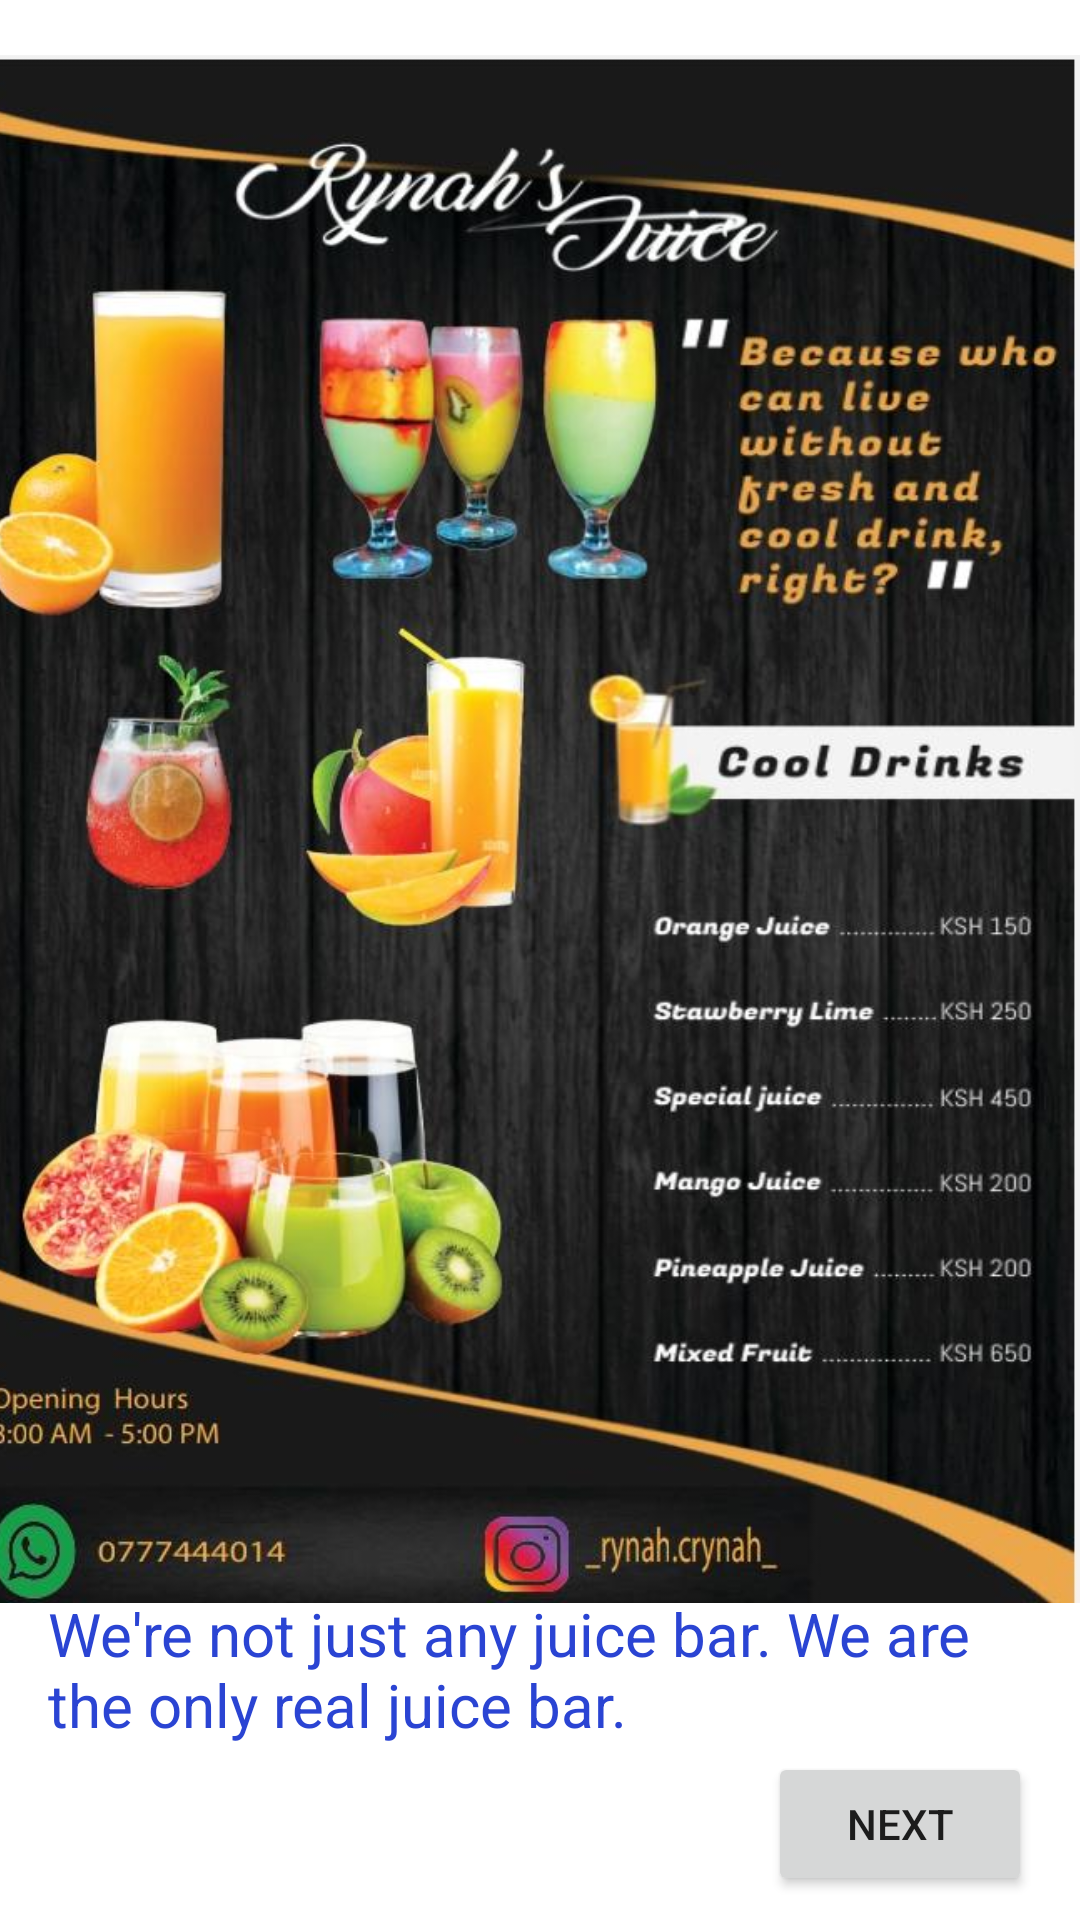

Write the Android layout XML for this screen, with the resource values it uses.
<!-- AndroidManifest.xml: application theme Theme.Picture_Book -->
<!-- res/layout/activity_rynahs_juice.xml -->
<?xml version="1.0" encoding="utf-8"?>
<androidx.constraintlayout.widget.ConstraintLayout xmlns:android="http://schemas.android.com/apk/res/android"
    xmlns:app="http://schemas.android.com/apk/res-auto"
    xmlns:tools="http://schemas.android.com/tools"
    android:layout_width="match_parent"
    android:layout_height="match_parent"
    tools:context=".Rynahs_Juice">


    <TextView
        android:id="@+id/tvAbout"
        android:layout_width="0dp"
        android:layout_height="wrap_content"
        android:layout_marginStart="16dp"
        android:layout_marginTop="44dp"
        android:layout_marginEnd="16dp"
        android:text="We're not just any juice bar. We are the only real juice bar."
        android:textColor="#2A44D3"
        android:textSize="20sp"
        app:layout_constraintBottom_toTopOf="@+id/guideline5"
        app:layout_constraintEnd_toEndOf="parent"
        app:layout_constraintHorizontal_bias="0.6"
        app:layout_constraintStart_toStartOf="parent"
        app:layout_constraintTop_toTopOf="@+id/guideline4" />

    <Button
        android:id="@+id/btnNext"
        android:layout_width="wrap_content"
        android:layout_height="wrap_content"
        android:layout_marginEnd="16dp"
        android:layout_marginBottom="8dp"
        android:text="Next"
        app:layout_constraintBottom_toBottomOf="parent"
        app:layout_constraintEnd_toEndOf="parent" />

    <ImageView
        android:id="@+id/imageView"
        android:layout_width="385dp"
        android:layout_height="680dp"
        android:layout_marginStart="8dp"
        android:layout_marginTop="72dp"
        app:layout_constraintBottom_toTopOf="@+id/guideline4"
        app:layout_constraintEnd_toEndOf="parent"
        app:layout_constraintHorizontal_bias="1.0"
        app:layout_constraintStart_toStartOf="parent"
        app:layout_constraintTop_toTopOf="parent"
        app:srcCompat="@drawable/juice" />

    <androidx.constraintlayout.widget.Guideline
        android:id="@+id/guideline4"
        android:layout_width="wrap_content"
        android:layout_height="wrap_content"
        android:orientation="horizontal"
        app:layout_constraintGuide_percent="0.75" />

    <androidx.constraintlayout.widget.Guideline
        android:id="@+id/guideline5"
        android:layout_width="wrap_content"
        android:layout_height="wrap_content"
        android:orientation="horizontal"
        app:layout_constraintGuide_percent="0.92" />

</androidx.constraintlayout.widget.ConstraintLayout>
<!-- resources referenced by this layout -->
<resources>
  <!-- drawable juice: jpg bitmap (drawable, 87957 bytes) -->
  <style name="Theme.Picture_Book" parent="Theme.MaterialComponents.DayNight.DarkActionBar">
          
          <item name="colorPrimary">@color/purple_500</item>
          <item name="colorPrimaryVariant">@color/purple_700</item>
          <item name="colorOnPrimary">@color/white</item>
          
          <item name="colorSecondary">@color/teal_200</item>
          <item name="colorSecondaryVariant">@color/teal_700</item>
          <item name="colorOnSecondary">@color/black</item>
          
          <item name="android:statusBarColor" tools:targetApi="l">?attr/colorPrimaryVariant</item>
          
      </style>
  <!-- not gathered from this repository: default colours our renderer supplied (Android Studio template values) -->
  <color name="purple_500">#FF6200EE</color>
  <color name="purple_700">#FF3700B3</color>
  <color name="teal_200">#FF03DAC5</color>
  <color name="teal_700">#FF018786</color>
  <color name="black">#FF000000</color>
  <color name="white">#FFFFFFFF</color>
</resources>
